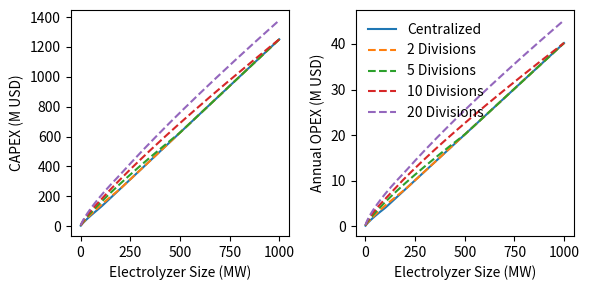
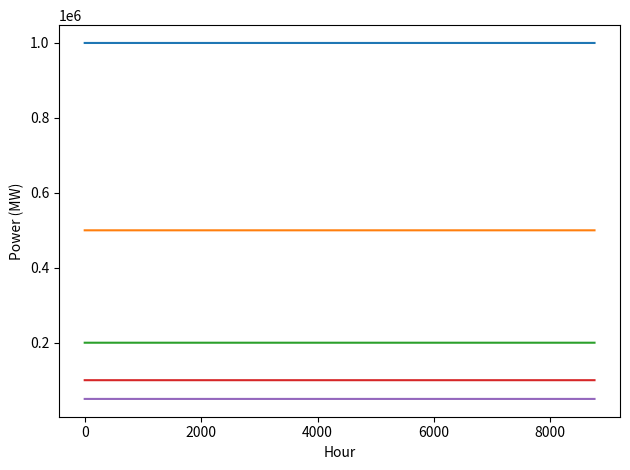

Python code for these plots, in order:
"""
Author: Christopher Bay
Date: 01/24/2023
Institution: National Renewable Energy Laboratory
Description: This file implements electrolzyer CapEx and OpEx models from [1].
Sources:
    - [1] Singlitico, Alessandro, Jacob Østergaard, and Spyros Chatzivasileiadis. "Onshore, offshore or
        in-turbine electrolysis? Techno-economic overview of alternative integration designs for green hydrogen
        production into Offshore Wind Power Hubs." Renewable and Sustainable Energy Transition 1 (2021): 100005.
"""

import numpy as np
import matplotlib.pyplot as plt


class PEMCostsSingliticoModel():

    def __init__(
        self,
        elec_location: int,
    ):
        """
        Initialize object for PEM costs based on [1].

        Args:
            elec_location (int): Parameter for indicating the electrolyzer location;
                0 is for onshore, 1 is for offshore or in-turbine.
        """
        # Values for CapEX & OpEx taken from [1], Table B.2, PEMEL.
        # Installation costs include land, contingency, contractors, legal fees, construction,
        # engineering, yard improvements, buildings, electrics, piping, instrumentation,
        # and installation and grid connection.
        self.IF = 0.33 # instatllation fraction [% RC_elec]
        self.RP_elec = 10 # reference power [MW]

        # Values for OpEx taken from [1], Table B.3, PEMEL.
        self.RP_SR = 5 # reference power [MW]
        self.RU_SR = 0.41 # reference cost share [%], for a reference power, RP_SR, of 5MW
        self.P_stack_max_bar = 2 # average max size [MW]
        self.SF_SR_0 = 0.11 # average scale factor


        self.OS = elec_location # 1 for offshore or in-turbine electrolyzer location, 0 for onshore; from [1],
                                # Table B.1 notes for CapEx_el
        
        # NOTE: This is used in the stack replacement cost code that is currently commented out; more work needs
        # to be done to make sure this is set and used correctly.
        # self.P_elec_bar = 1 * 10**3 # scaled maximum [MW] from [1], Table B.1 notes for OpEx_elec_eq

        # NOTE: This is used in the stack replacement cost code that is currently commented out.
        # self.OH_max = 85000 # Lifetime maximum operating hours [h], taken from [1], Table 1, PEMEL

    def run(
        self,
        P_elec: float,
        RC_elec: float,
    ) -> tuple:
        """
        Computes the CapEx and OpEx costs for a single electrolyzer.

        Args:
            P_elec (float): Nominal capacity of the electrolyzer [GW].
            RC_elec (float): Reference cost of the electrolyzer [MUSD/GW].

        Returns:
            tuple: CapEx and OpEx costs for a single electrolyzer.
        """
        capex = self.calc_capex(P_elec, RC_elec)
        opex = self.calc_opex(P_elec, capex)

        return capex, opex

    def calc_capex(
        self,
        P_elec: float,
        RC_elec: float,
    ) -> float:
        """
        CapEx for a single electrolyzer, given the electrolyzer capacity and reference cost.
        Equation from [1], Table B.1, CapEx_EL. For in-turbine electrolyzers,
        it is assumed that the maximum electrolyzer size is equal to the turbine rated capacity.

        NOTE: If the single electrolyzer capacity exceeds 100MW, the CapEx becomes fixed at the cost of a
        100MW system, due to decreasing economies of scale (based on assumption from [1]).
        As such, if you use the output to calculate a cost per unit of electrolyzer, you will need to divide
        the cost by 100MW and not the user-specified size of the electrolyzer for sizes above 100 MW.

        Args:
            P_elec (float): Nominal capacity of the electrolyzer [GW].
            RC_elec (float): Reference cost of the electrolyzer [MUSD/GW].

        Returns:
            float: CapEx for electrolyzer [MUSD].
        """
        # Choose the scale factor based on electrolyzer size, [1], Table B.2.
        if P_elec < 10 / 10**3:
            self.SF_elec = -0.21 # scale factor, -0.21 for <10MW, -0.14 for >10MW
        else:
            self.SF_elec = -0.14 # scale factor, -0.21 for <10MW, -0.14 for >10MW
        
        # If electrolyzer capacity is >100MW, fix unit cost to 100MW electrolyzer as economies of scale
        # stop at sizes above this, according to assumption in [1].
        if P_elec > 100 / 10**3:
            P_elec_cost_per_unit_calc = 0.1
        else:
            P_elec_cost_per_unit_calc = P_elec

        # Return the cost of a single electrolyzer of the specified capacity in millions of USD (or the supplied currency).
        # MUSD = GW   * MUSD/GW *           -             *      GW   * MW/GW /      MW       **      -
        cost = P_elec_cost_per_unit_calc * RC_elec * (1 + self.IF * self.OS) *  ((P_elec_cost_per_unit_calc * 10**3 / self.RP_elec) ** self.SF_elec)
        cost_per_unit = cost / P_elec_cost_per_unit_calc

        return cost_per_unit * P_elec


    def calc_opex(
        self,
        P_elec: float,
        capex_elec: float,
        RC_elec: float = None,
        OH: float = None,
    ) -> float:
        """
        OpEx for a single electrolyzer, given the electrolyzer capacity and reference cost.
        Equations from [1], Table B.1, OpEx_elec_eq and OpEx_elec_neq.
        The returned OpEx cost include equipment and non-equipment costs, but excludes the stack replacement cost.

        NOTE: If the single electrolyzer capacity exceeds 100MW, the OpEx becomes fixed at the cost of a
        100MW system, due to decreasing economies of scale (based on assumption from [1]).
        As such, if you use the output to calculate a cost per unit of electrolyzer, you will need to divide
        the cost by 100MW and not the user-specified size of the electrolyzer for sizes above 100 MW.

        NOTE: Code for the stack replacement cost is included below, but does not currently match results
        from [1]. DO NOT USE in the current form.

        Args:
            P_elec (float): Nominal capacity of the electrolyzer [GW].
            capex_elec (float): CapEx for electrolyzer [MUSD].
            RC_elec (float, optional): Reference cost of the electrolyzer [MUSD/GW]. Defaults to None. Not currently used.
            OH (float, optional): Operating hours [h]. Defaults to None. Not currently used.

        Returns:
            float: OpEx for electrolyzer [MUSD].
        """
        # If electrolyzer capacity is >100MW, fix unit cost to 100MW electrolyzer as economies of scale
        # stop at sizes above this, according to assumption in [1].
        if P_elec > 100 / 10**3:
            P_elec = 0.1

        # Including material cost for planned and unplanned maintenance, labor cost in central Europe, which
        # all depend on a system scale. Excluding the cost of electricity and the stack replacement,
        # calculated separately. Scaled maximum to P_elec_bar = 1 GW.
        # MUSD*MW         MUSD    *              -                *    -   *    GW   * MW/GW
        opex_elec_eq = capex_elec * (1 - self.IF * (1 + self.OS)) * 0.0344 * (P_elec * 10**3) ** -0.155

        # Covers the other operational expenditure related to the facility level. This includes site
        # management, land rent and taxes, administrative fees (insurance, legal fees...), and site maintenance.
        # MUSD                    MUSD     
        opex_elec_neq = 0.04 * capex_elec * self.IF * (1 + self.OS)

        # NOTE: The stack replacement costs below  don't match the results in [1] supplementary materials.
        # ***DO NOT USE*** stack replacement cost in its current form.

        # Choose the scale factor based on electrolyzer size, [1], Table B.2.
        # if P_elec < 10 / 10**3:
        #     self.SF_elec = -0.21 # scale factor, -0.21 for <10MW, -0.14 for >10MW
        # else:
        #     self.SF_elec = -0.14 # scale factor, -0.21 for <10MW, -0.14 for >10MW

        # Approximation of stack costs and replacement cost depending on the electrolyzer equipment costs.
        # Paid only the year in which the replacement is needed.
        # MUSD/GW    %     * MUSD/GW *       -       *      MW     /      MW       **       -   
        # RC_SR = self.RU_SR * RC_elec * (1 - self.IF) * (self.RP_SR / self.RP_elec) ** self.SF_elec
        # # -                 -          *               MW        /         MW
        # SF_SR = 1 - (1 - self.SF_SR_0) * np.exp(-self.P_elec_bar / self.P_stack_max_bar)
        # # SF_SR = 1 - (1 - self.SF_SR_0) * np.exp(-P_elec * 10**3 / self.P_stack_max_bar)
        # # MUSD           GW   * MUSD/GW *  GW   * MW/GW      MW       **   -   *  h /      h    
        # opex_elec_sr = P_elec * RC_SR * (P_elec * 10**3 / self.RP_SR) ** SF_SR * OH / self.OH_max

        return opex_elec_eq + opex_elec_neq

if __name__ == "__main__":
    # setup up PEM for offshore/in-turbine costs
    pem = PEMCostsSingliticoModel(elec_location=1)

    RC_elec = 600 # reference cost of electrolyzer [MUSD/GW]
    P_elec = 0.000625 # electrolzyer capacity [GW]

    # calculate CapEx and OpEx per unit costs
    capex = pem.calc_capex(P_elec, RC_elec)
    opex = pem.calc_opex(P_elec, capex)

    print('capex [MUSD/GW]: ', capex / P_elec)
    print('opex [MUSD/GW]: ', opex / P_elec)


    # capex = []
    # capex_norm = []
    # opex = []
    # opex_norm = []
    # elec_nom_tot = np.arange(0.5, 12.1, 0.5)
    # # elec_nom = np.linspace(0.000625, 0.015, 24)
    # elec_nom = np.arange(0.5, 12.1, 0.5)
    # # elec_nom = np.arange(0.1, 0.5, 0.1)
    # for nom in elec_nom:
    #     capex.append(pem.calc_capex(nom, RC_elec))
    #     capex_norm.append(pem.calc_capex(nom, RC_elec) / nom)
    #     opex.append(pem.calc_opex(nom, capex[-1]))
    #     opex_norm.append(pem.calc_opex(nom, capex[-1]) / 0.1)

    # # opex_eq = np.array([val[0] for val in opex])
    # # opex_sr = np.array([val[1] for val in opex])
    # # opex_neq = np.array([val[2] for val in opex])

    # # base_capex = [1473.96293,
    # #     1279.788173,
    # #     1173.874669,
    # #     1085.613416,
    # #     1032.656664,
    # #     1050.308914,
    # #     997.3521624,
    # #     979.6999117,
    # #     944.3954104,
    # #     944.3954104,
    # #     926.7431598,
    # #     891.4386584,
    # #     873.7864078,
    # #     873.7864078,
    # #     838.4819064,
    # #     838.4819064,
    # #     838.4819064,
    # #     838.4819064,
    # #     838.4819064,
    # #     838.4819064,
    # #     785.5251545,
    # #     803.1774051,
    # #     803.1774051,
    # #     767.8729038,
    # # ]

    # # fig, ax = plt.subplots(1)
    # # plt.plot(elec_nom_tot, capex)
    # # plt.plot(elec_nom_tot, base_capex)
    # # # plt.plot(elec_nom, np.array(base_capex) * 4.3)
    # # # plt.plot(elec_nom, np.array(capex) * 3)
    # # plt.title('CapEx')
    # # # ax.set_aspect('equal')

    # fig, ax = plt.subplots(1)
    # plt.plot(elec_nom_tot, opex_norm)
    # plt.title('OpEx')
    # # ax.set_aspect('equal')
    # plt.show()

    # # fig, ax = plt.subplots(1)
    # # plt.plot(elec_nom_tot, opex_sr)
    # # plt.title('OpEx SR')
    # # # ax.set_aspect('equal')
    # # plt.show()


    # plot a sweep of sizes for OPEX and CAPEX

    electrolyzer_capex_kw = 1300 # $/kW
    time_between_replacement = 65000 # hours
    electrolyzer_sizes_mw = np.arange(1, 1000)
    useful_life = 30 # years
    atb_year = 2025
    # electrical_generation_timeseries_kw = np.sin(np.arange(0,24*365)*1E-3)*0.5E6 + 0.6E6
    hydrogen_annual_output = 0

    # for distributed
    ndivs = [2, 5, 10, 20]

    opex = []
    capex = []
    opex_distributed = np.zeros((len(ndivs), len(electrolyzer_sizes_mw)))
    capex_distributed = np.zeros((len(ndivs), len(electrolyzer_sizes_mw)))


    # centralized
    pem = PEMCostsSingliticoModel(elec_location=1) # offshore

    for i, electrolyzer_size_mw in enumerate(electrolyzer_sizes_mw):

        electrical_generation_timeseries_kw = electrolyzer_size_mw*1000*np.ones(365*24)


        # calculate CapEx and OpEx per unit costs
        electrolyzer_total_capital_cost = pem.calc_capex(electrolyzer_size_mw*1E-3, electrolyzer_capex_kw)*1E6
        electrolyzer_OM_cost = pem.calc_opex(electrolyzer_size_mw*1E-3, electrolyzer_total_capital_cost)
        
        opex.append(electrolyzer_OM_cost)
        capex.append(electrolyzer_total_capital_cost)

        for j, div in enumerate(ndivs):

            # divided
            electrolyzer_size_mw_distributed = electrolyzer_size_mw/div

            electrolyzer_capital_cost_distributed = pem.calc_capex(electrolyzer_size_mw_distributed*1E-3, electrolyzer_capex_kw)*1E6
            electrolyzer_OM_cost_distributed = pem.calc_opex(electrolyzer_size_mw_distributed*1E-3, electrolyzer_capital_cost_distributed)

            # print(opex_distributed)
            capex_distributed[j, i] = electrolyzer_capital_cost_distributed*div
            opex_distributed[j, i] = electrolyzer_OM_cost_distributed*div
        
    fig, ax = plt.subplots(1,2, figsize=(6,3))
    ax[0].plot(electrolyzer_sizes_mw, np.asarray(capex)*1E-6, label="Centralized")
    ax[1].plot(electrolyzer_sizes_mw, np.asarray(opex)*1E-6, label="Centralized")

    for i, div in enumerate(ndivs):
        # dims(capex_distributed)
        ax[0].plot(electrolyzer_sizes_mw, np.asarray(capex_distributed[i])*1E-6, "--", label="%i Divisions" % (div))
        ax[1].plot(electrolyzer_sizes_mw, np.asarray(opex_distributed[i])*1E-6, "--", label="%i Divisions" % (div))

    ax[0].set(ylabel="CAPEX (M USD)", xlabel="Electrolyzer Size (MW)")
    ax[1].set(ylabel="Annual OPEX (M USD)", xlabel="Electrolyzer Size (MW)")
    plt.legend(frameon=False)
    plt.tight_layout()
    plt.show()

    ## plot divided energy signals
    fig, ax = plt.subplots(1)
    ax.plot(electrical_generation_timeseries_kw, label="%s" % (1))
    for i, div in enumerate(ndivs):
        ax.plot(electrical_generation_timeseries_kw/div, label="%s" % (div))

    ax.set(xlabel="Hour", ylabel="Power (MW)")
    plt.tight_layout()
    plt.show()